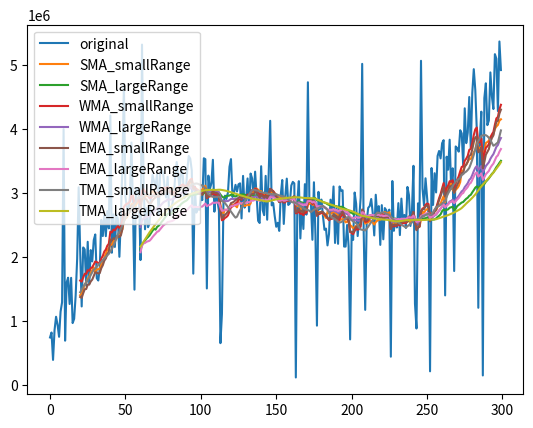

The matplotlib source for this figure:
# -*- coding:utf-8 -*-
import matplotlib.pyplot as plt
import math
import random
'''
データの平滑化のテスト
単純な関数の形のデータ + 一様誤差 or 外れ値 という形の場合


'''



def getSMA(data, n, isHM):
	output = []

	buf = 0

	for idx in range(len(data)):
		buf = buf + data[idx]/n
		if idx >= n-1:
			output.append(buf)
			buf = buf - data[idx-(n-1)]/n

	return output

def getTMA(data, n, isHM):
	output = []
	output = getSMA(getSMA(data, math.ceil((n+1)/2), isHM), math.ceil((n+1)/2), isHM)
	return output

def getWMA(data, n, isHM):
	output = []

	total = 0
	numerator = 0

	for idx in range(len(data)):
		numerator = numerator + n*data[idx] - total
		total = total + data[idx]
		if idx >= n:
			total = total - data[idx-n]
		if idx >= n-1:
			output.append(numerator/(n*(n+1)/2))
	return output

def getEMA(data, n, isHM):
	output = []
	alpha = 2/(n+1)
	buf = 0

	for idx in range(len(data)):
		if idx < (n-1):
			buf = buf + data[idx]/n
		else:
			buf = (1-alpha)*buf + alpha*data[idx]
			output.append(buf)
	return output

if __name__ == "__main__":
	print("Hello world")
	data = []

	numofData = 300
	# l = 5
	l = 21
	L = 61
	randomRange = 1000000
	outlierRate = 0.1

	maxdata = 0
	mindata = 0

	for i in range(numofData):
		nextdata = (i*i*i - 450 *i*i + 60000 *i +100000) + randomRange * random.random()
		data.append(nextdata)
		if nextdata > maxdata:
			maxdata = nextdata
		if nextdata < mindata:
			mindata = nextdata

	# 外れ値の生成
	for i in range(len(data)):
		if random.random() < outlierRate:
			data[i] = (maxdata - mindata)*random.random() + mindata
			
	
	sldata = getSMA(data, l, False)
	sLdata = getSMA(data, L, False)
	wldata = getWMA(data, l, False)
	wLdata = getWMA(data, L, False)
	eldata = getEMA(data, l, False)
	eLdata = getEMA(data, L, False)
	tldata = getTMA(data, l, False)
	tLdata = getTMA(data, L, False)

	print("data :" , data)
	print("sldata:" , sldata)
	print("sLdata:" , sLdata)
	print("wldata:" , wldata)
	print("wLdata:" , wLdata)
	print("eldata:" , eldata)
	print("eLdata:" , eLdata)
	print("tldata:" , tldata)
	print("tLdata:" , tLdata)
	
	plt.plot(range(numofData), data, label="original")
	plt.plot(range(l-1, numofData), sldata, label="SMA_smallRange")
	plt.plot(range(L-1, numofData), sLdata, label="SMA_largeRange")
	plt.plot(range(l-1, numofData), wldata, label="WMA_smallRange")
	plt.plot(range(L-1, numofData), wLdata, label="WMA_largeRange")
	plt.plot(range(l-1, numofData), eldata, label="EMA_smallRange")
	plt.plot(range(L-1, numofData), eLdata, label="EMA_largeRange")
	plt.plot(range(l-1, numofData), tldata, label="TMA_smallRange")
	plt.plot(range(L-1, numofData), tLdata, label="TMA_largeRange")
	plt.legend(loc="upper left")
	plt.show()

